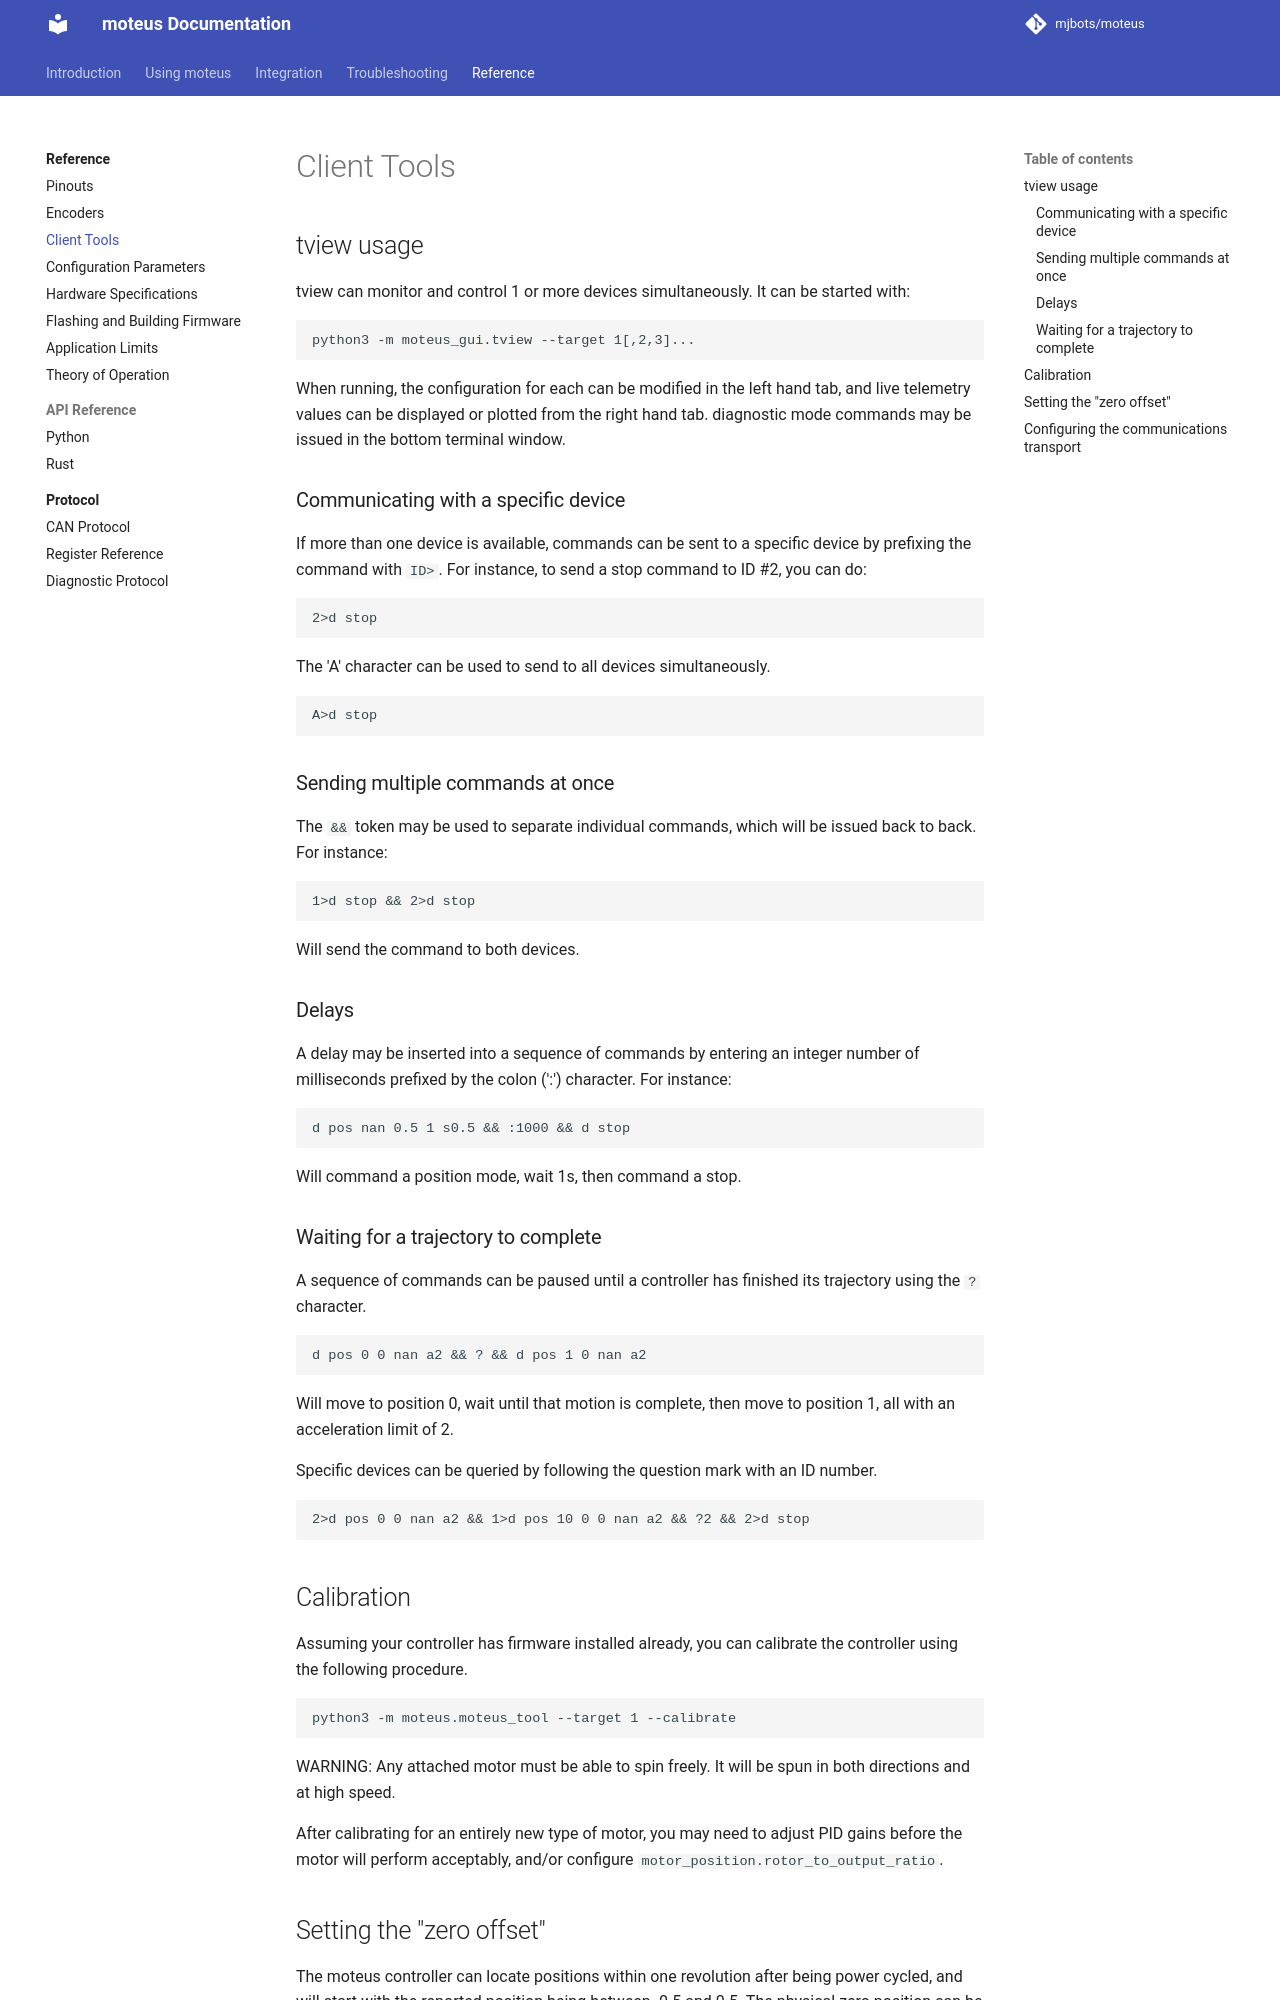

repository: mjbots/moteus · page: reference/client-tools/index.html · generator: mkdocs

# Client Tools

## tview usage

tview can monitor and control 1 or more devices simultaneously.  It can be started with:

```
python3 -m moteus_gui.tview --target 1[,2,3]...
```

When running, the configuration for each can be modified in the left hand tab, and live telemetry values can be displayed or plotted from the right hand tab.  diagnostic mode commands may be issued in the bottom terminal window.

### Communicating with a specific device

If more than one device is available, commands can be sent to a specific device by prefixing the command with `ID>`.  For instance, to send a stop command to ID #2, you can do:

```
2>d stop
```

The 'A' character can be used to send to all devices simultaneously.

```
A>d stop
```

### Sending multiple commands at once

The `&&` token may be used to separate individual commands, which will be issued back to back.  For instance:

```
1>d stop && 2>d stop
```

Will send the command to both devices.

### Delays

A delay may be inserted into a sequence of commands by entering an integer number of milliseconds prefixed by the colon (':') character.  For instance:

```
d pos nan 0.5 1 s0.5 && :1000 && d stop
```

Will command a position mode, wait 1s, then command a stop.

### Waiting for a trajectory to complete

A sequence of commands can be paused until a controller has finished
its trajectory using the `?` character.

```
d pos 0 0 nan a2 && ? && d pos 1 0 nan a2
```

Will move to position 0, wait until that motion is complete, then move
to position 1, all with an acceleration limit of 2.

Specific devices can be queried by following the question mark with an
ID number.

```
2>d pos 0 0 nan a2 && 1>d pos 10 0 0 nan a2 && ?2 && 2>d stop
```

## Calibration

Assuming your controller has firmware installed already, you can
calibrate the controller using the following procedure.

```
python3 -m moteus.moteus_tool --target 1 --calibrate
```

WARNING: Any attached motor must be able to spin freely.  It will be
spun in both directions and at high speed.

After calibrating for an entirely new type of motor, you may need to
adjust PID gains before the motor will perform acceptably, and/or
configure `motor_position.rotor_to_output_ratio`.
